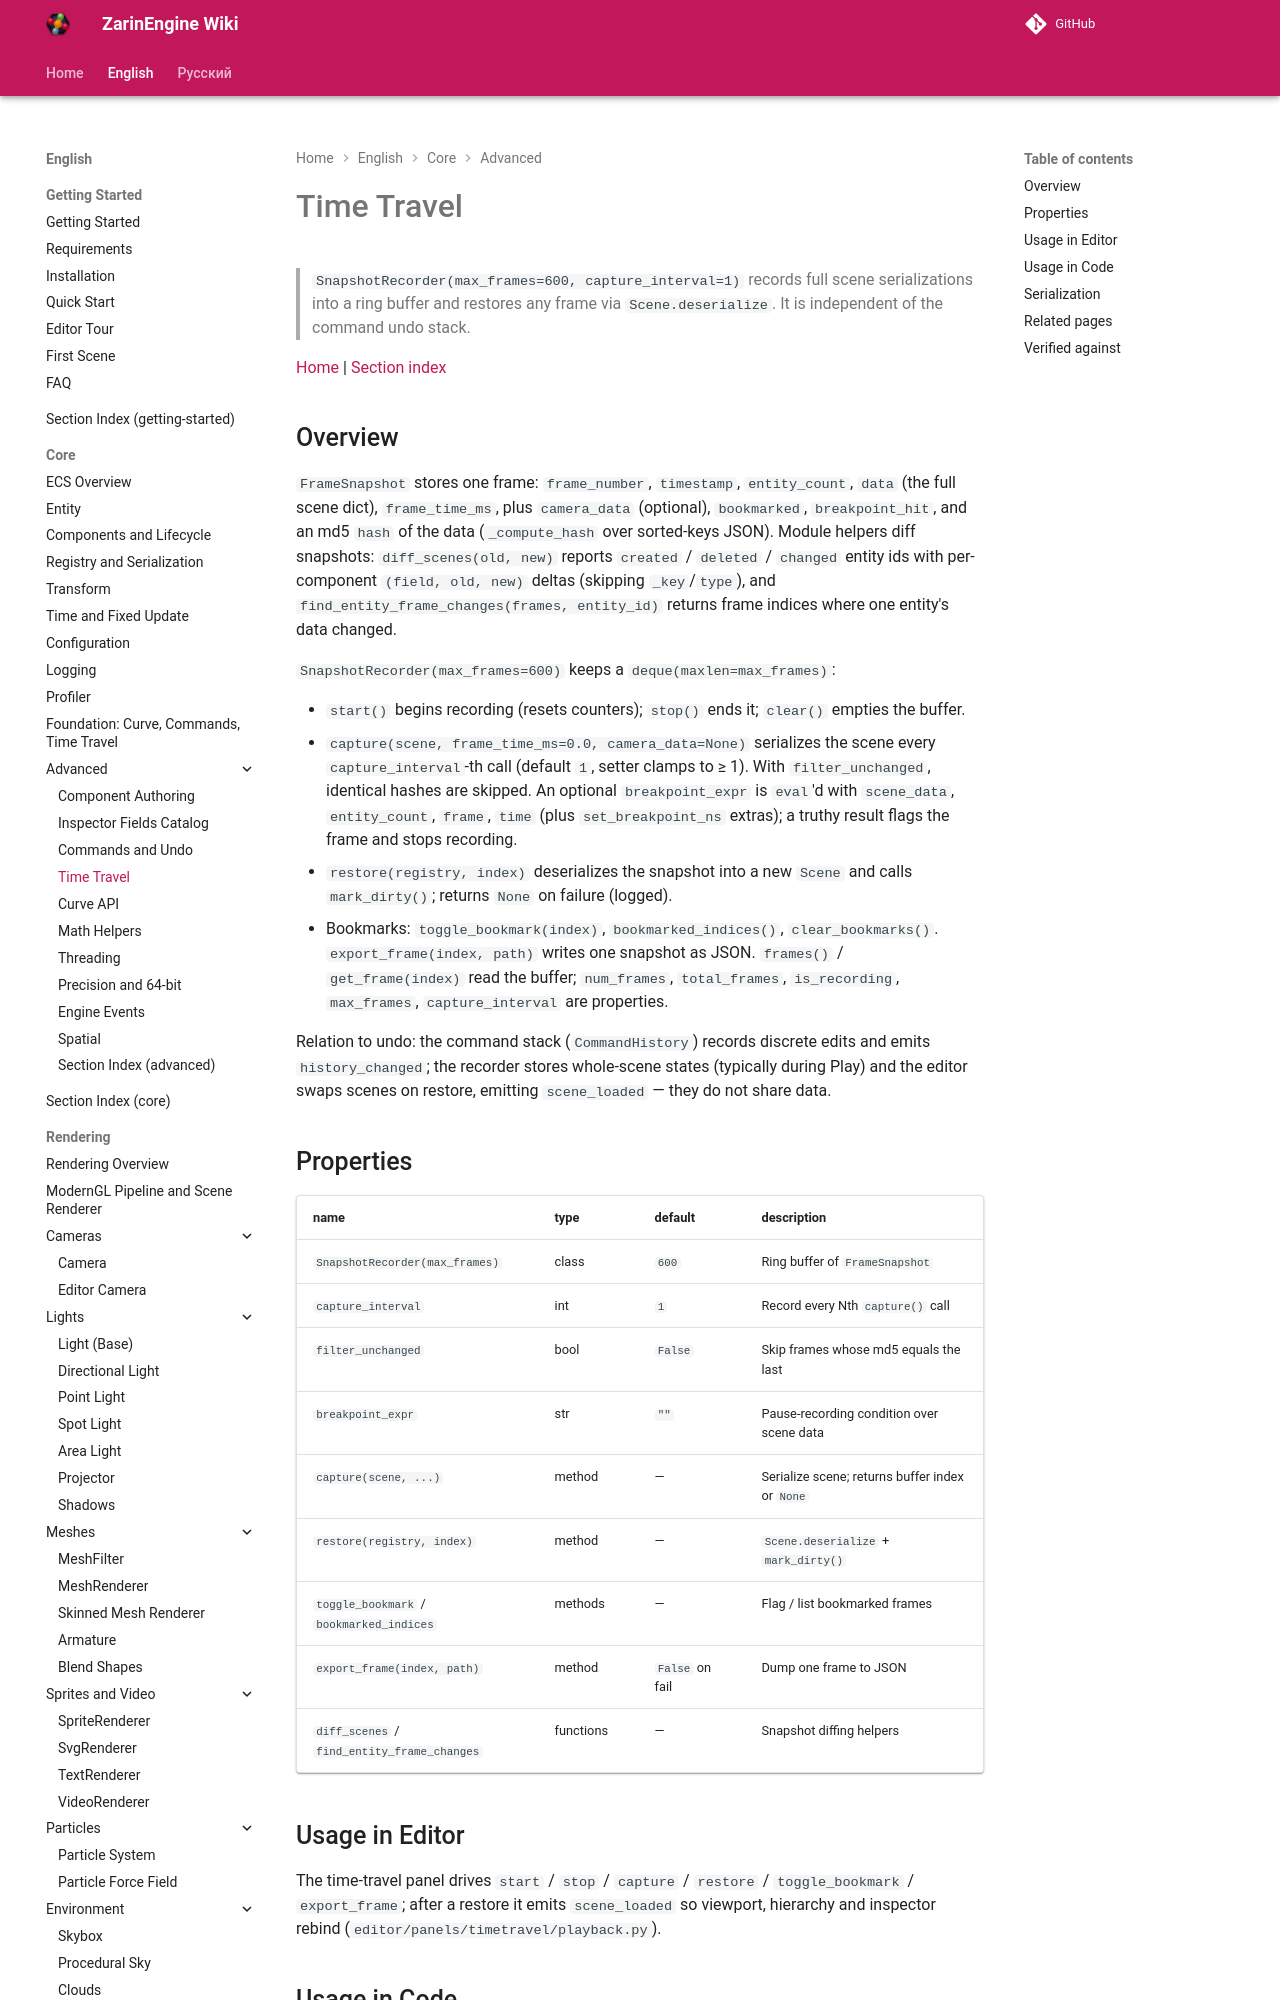

repository: EgorKonstrukt/ZarinEngineWiki · page: en/core/advanced/time-travel/index.html · generator: mkdocs

# Time Travel

> `SnapshotRecorder(max_frames=600, capture_interval=1)` records full scene serializations into a ring buffer and restores any frame via `Scene.deserialize`. It is independent of the command undo stack.

[Home](../../../index.md) | [Section index](./_section.md)
